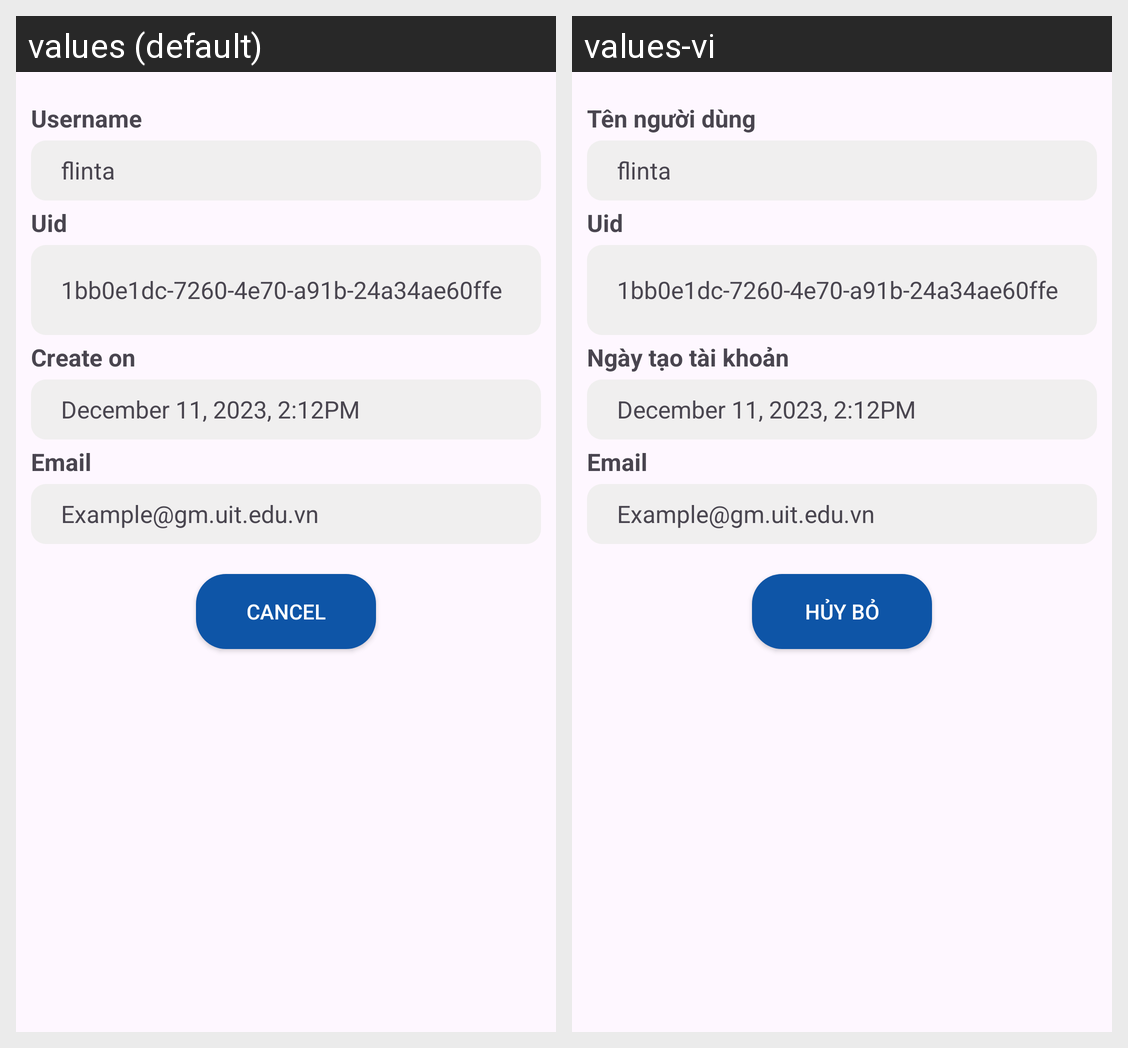

Translations of the strings shown on this Android screen, per locale in the grid:
Android screen res/layout/dialog_info_account.xml rendered under 2 locales, left to right: values (default), values-vi. Device: Nexus 5 (rendered at 1080×1920; each locale shown at half size, 540×960, under a caption strip naming it); theme Theme.AirSense.
Strings drawn on this screen, with the default value and each locale's value (text and hints the layout hard-codes, and strings that could not be matched under every locale, appear in the picture but are not listed):

username
  values: Username
  values-vi: Tên người dùng

uid
  values: Uid
  values-vi: Uid

create_on
  values: Create on
  values-vi: Ngày tạo tài khoản

email
  values: Email
  values-vi: Email

cancel
  values: Cancel
  values-vi: Hủy bỏ
